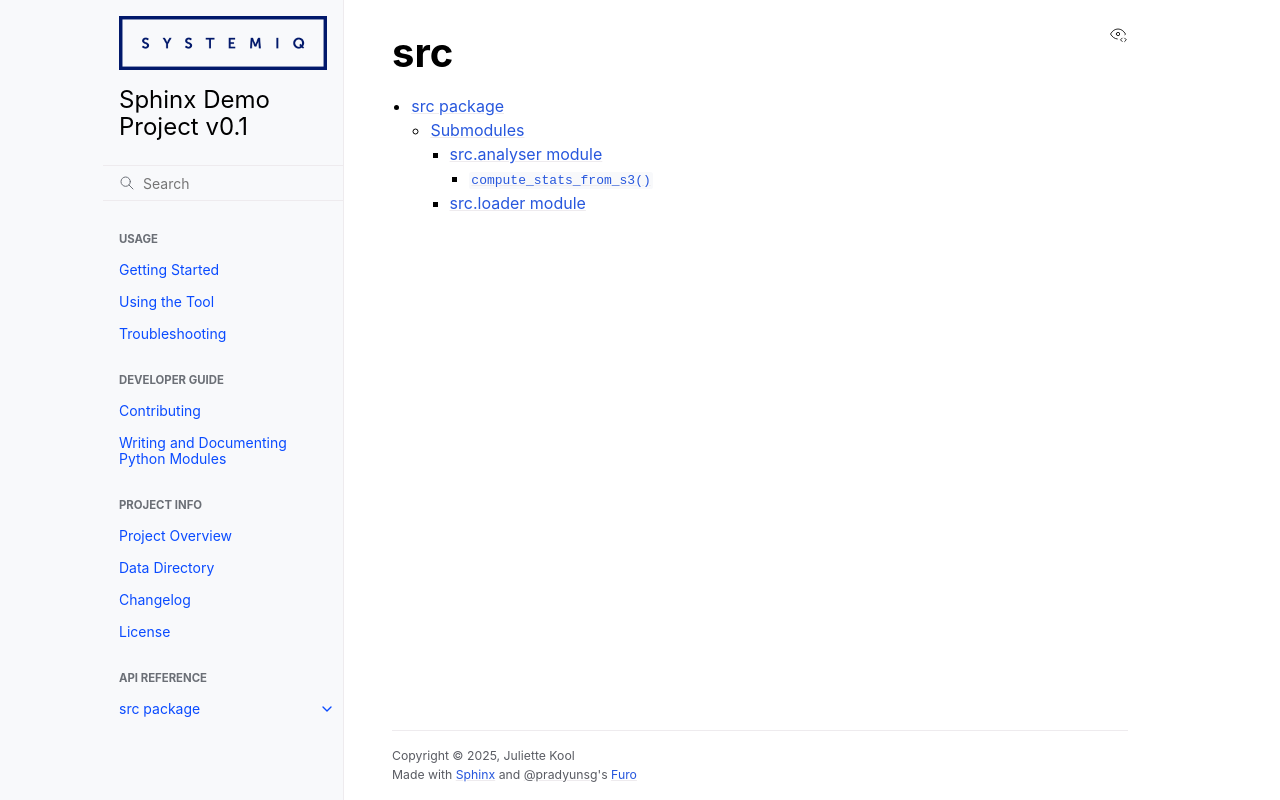

repository: juliette-kool/sphinx_demo_project · page: api/modules.html · generator: sphinx

src
===

.. toctree::
   :maxdepth: 4

   src
